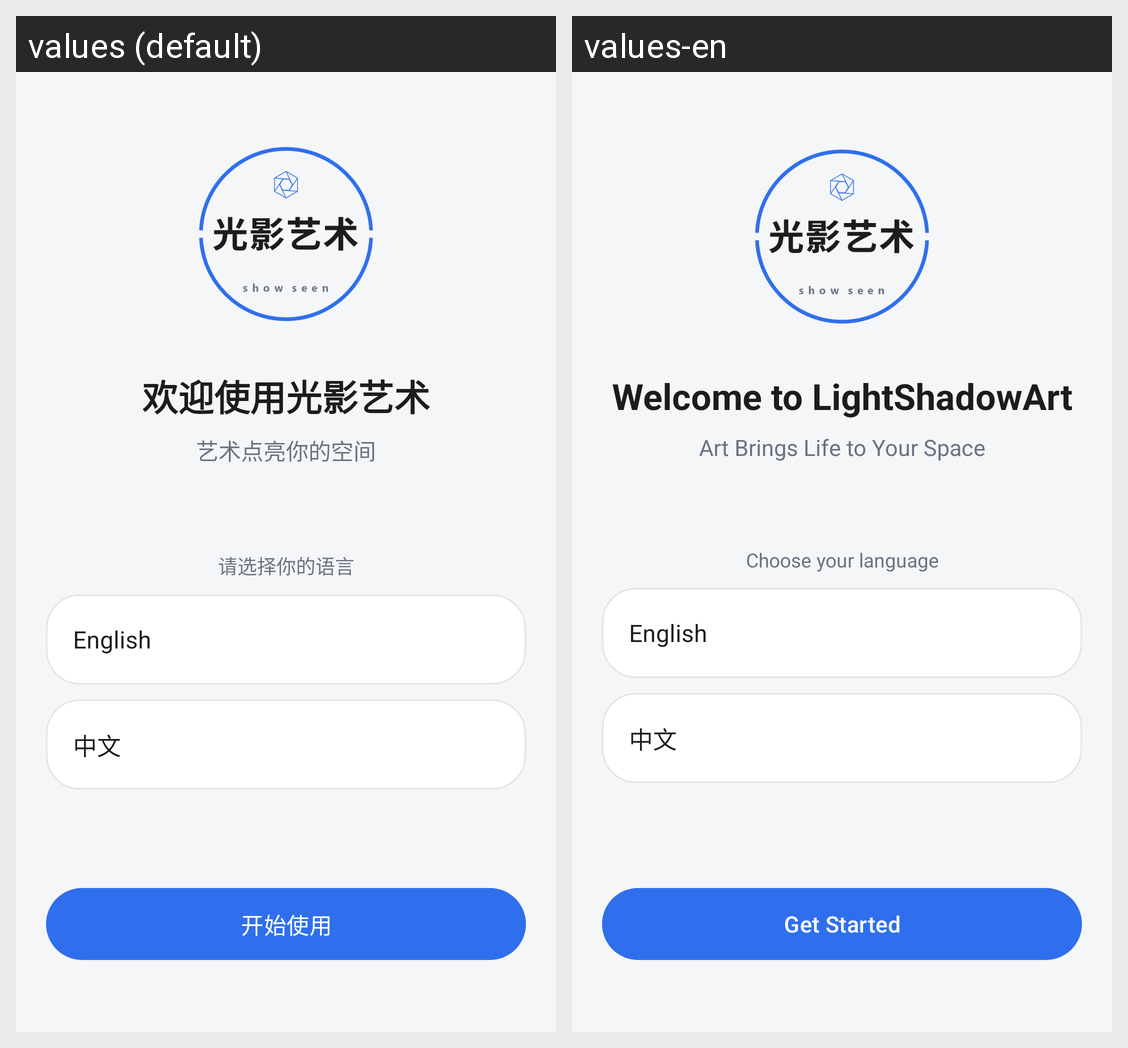

The same Android screen rendered under two of its app's locales, left to right. List the strings drawn on it with the default value and each locale's translation.
Android screen res/layout/activity_welcome.xml rendered under 2 locales, left to right: values (default), values-en. Device: Nexus 5 (rendered at 1080×1920; each locale shown at half size, 540×960, under a caption strip naming it); theme Theme.LightShadowArtPhone.
Strings drawn on this screen, with the default value and each locale's value (text and hints the layout hard-codes, and strings that could not be matched under every locale, appear in the picture but are not listed):

welcome_title
  values: 欢迎使用光影艺术
  values-en: Welcome to LightShadowArt

welcome_subtitle
  values: 艺术点亮你的空间
  values-en: Art Brings Life to Your Space

welcome_choose_language
  values: 请选择你的语言
  values-en: Choose your language

language_en
  values: English
  values-en: English

language_zh
  values: 中文
  values-en: 中文

welcome_get_started
  values: 开始使用
  values-en: Get Started
